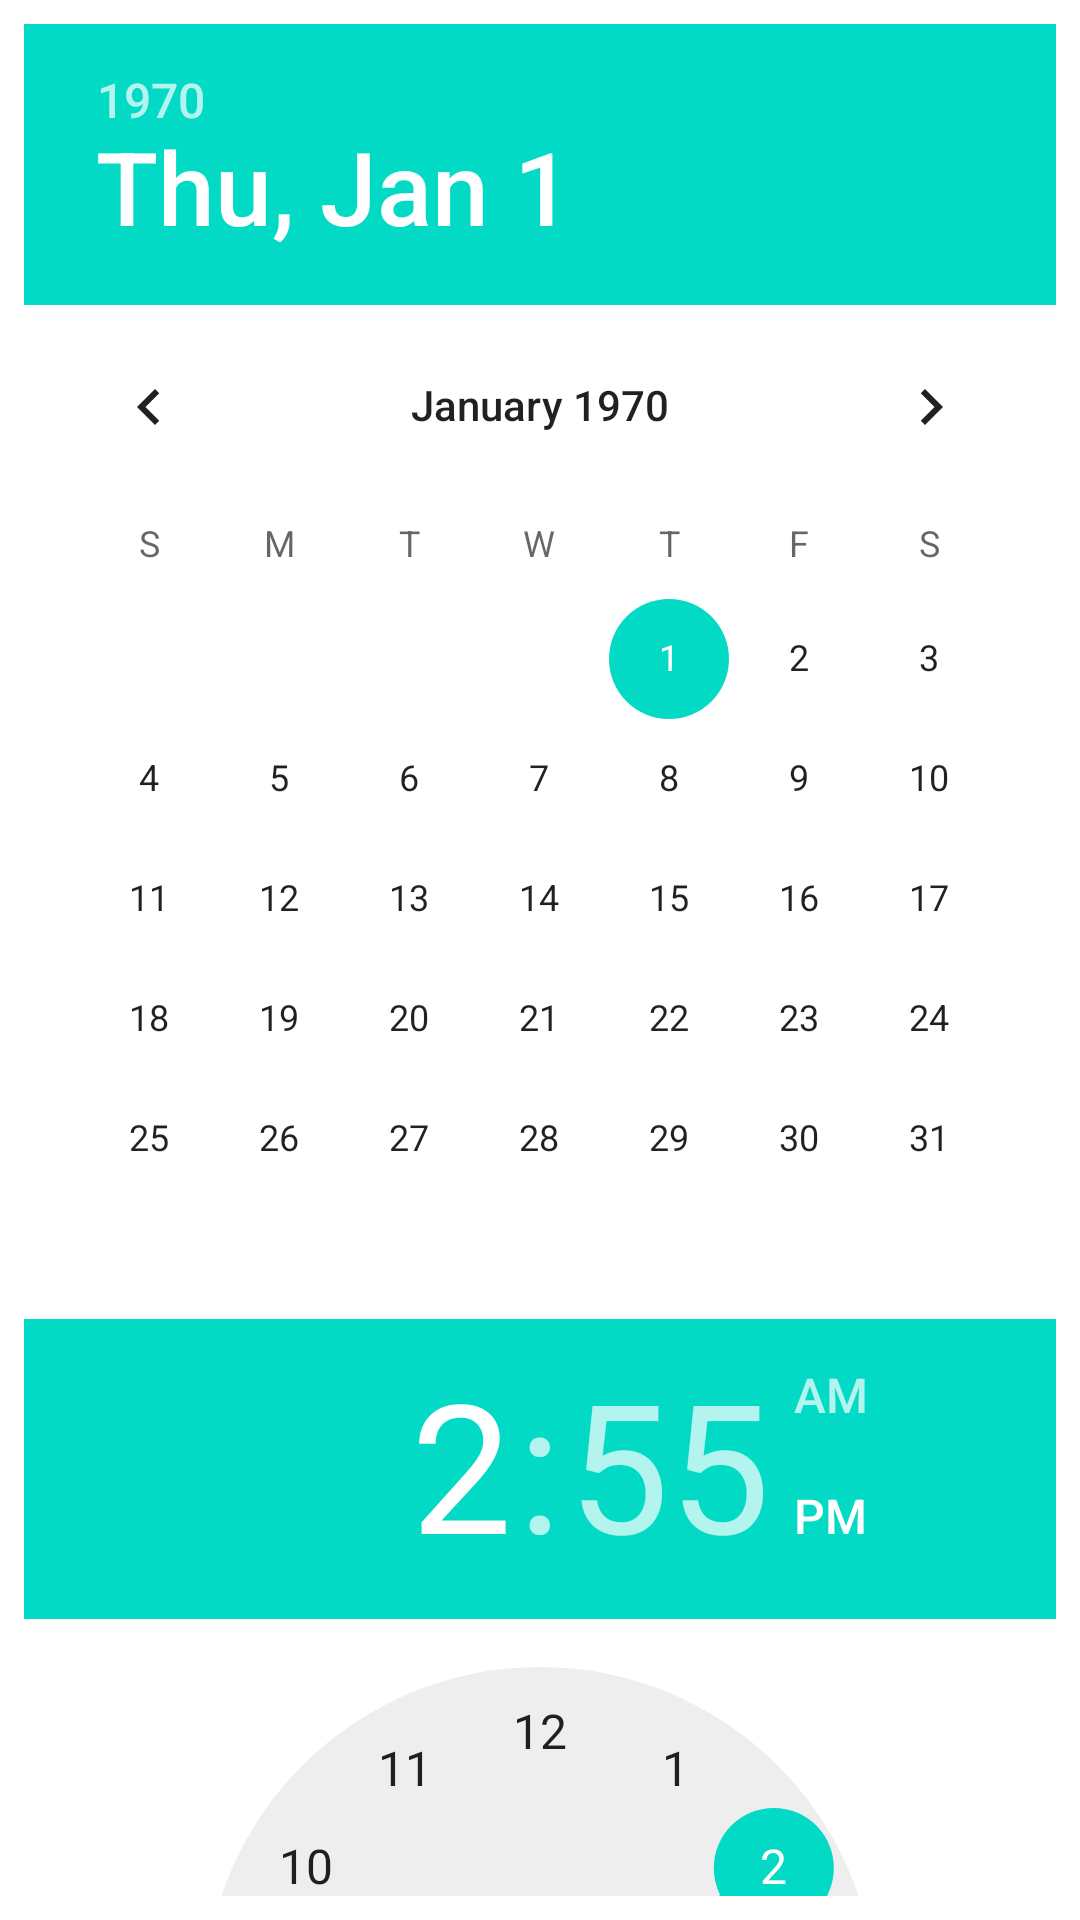

This screen was rendered from an Android layout file. Write that file and the resources it references.
<!-- AndroidManifest.xml: application theme Theme.IdfList -->
<!-- res/layout/data_time_picker.xml -->
<?xml version="1.0" encoding="utf-8"?>
<LinearLayout
    xmlns:android="http://schemas.android.com/apk/res/android"
    android:orientation="vertical"
    android:layout_width="match_parent"
    android:padding="8dp"
    android:layout_height="match_parent">

    <DatePicker
        android:id="@+id/date_picker"
        android:layout_width="match_parent"
        android:layout_height="wrap_content"
        android:calendarViewShown="true"
        android:spinnersShown="false" />

    <TimePicker
        android:id="@+id/time_picker"
        android:layout_width="match_parent"
        android:layout_height="wrap_content" />

    <Button
        android:id="@+id/date_time_set"
        android:layout_width="match_parent"
        android:text="Set"
        android:layout_height="50dp" />

</LinearLayout>
<!-- resources referenced by this layout -->
<resources>
  <style name="Theme.IdfList" parent="Theme.MaterialComponents.DayNight.DarkActionBar">
          
          <item name="colorPrimary">@color/purple_500</item>
          <item name="colorPrimaryVariant">@color/purple_700</item>
          <item name="colorOnPrimary">@color/white</item>
          
          <item name="colorSecondary">@color/teal_200</item>
          <item name="colorSecondaryVariant">@color/teal_700</item>
          <item name="colorOnSecondary">@color/black</item>
          
          <item name="android:statusBarColor" tools:targetApi="l">?attr/colorPrimaryVariant</item>
          
      </style>
  <!-- not gathered from this repository: default colours our renderer supplied (Android Studio template values) -->
  <color name="purple_500">#FF6200EE</color>
  <color name="purple_700">#FF3700B3</color>
  <color name="teal_200">#FF03DAC5</color>
  <color name="teal_700">#FF018786</color>
  <color name="black">#FF000000</color>
  <color name="white">#FFFFFFFF</color>
</resources>
